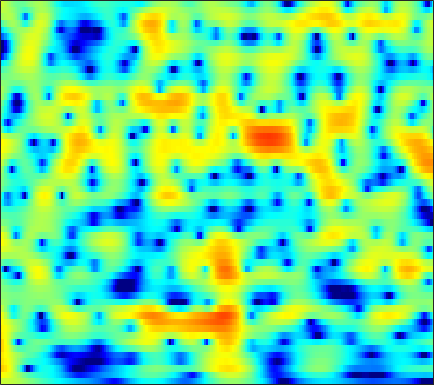

The table this chart was drawn from, first rows:
2.9152, 2.9194, 2.8784, 2.7863, 2.6864, 2.5144, 2.3003, 2.1151, 1.8374, 1.5292, 1.1907, 0.91908, 0.53578, 0.13397, -0.17775, -0.60423, -1.0394, -1.3673, -1.8071, -2.2482, -2.6872, -3.0152, -3.4424, -3.8616
5.21, 5.009, 4.658, 4.216, 3.826, 3.233, 2.564, 2.019, 1.25, 0.4531, -0.3412, -0.9131, -1.613, -2.213, -2.586, -2.982, -3.279, -3.458, -3.665, -3.871, -4.104, -4.31, -4.644, -5.054
7.313, 6.92, 6.256, 5.419, 4.663, 3.464, 2.004, 0.6984, -1.406, -4.093, -7.753, -11.71, -21.49, -19.42, -13.57, -9.598, -7.338, -6.233, -5.263, -4.711, -4.474, -4.467, -4.655, -5.053
6.427, 6.071, 5.488, 4.785, 4.184, 3.289, 2.305, 1.522, 0.4486, -0.6107, -1.591, -2.233, -2.921, -3.404, -3.653, -3.884, -4.074, -4.23, -4.497, -4.863, -5.345, -5.779, -6.459, -7.252
6.116, 5.731, 5.128, 4.441, 3.886, 3.112, 2.326, 1.749, 1.015, 0.3409, -0.2642, -0.6728, -1.164, -1.618, -1.95, -2.409, -2.919, -3.355, -4.037, -4.868, -5.877, -6.767, -8.163, -9.847
7.048, 6.39, 5.341, 4.105, 3.07, 1.589, 0.1046, -0.8898, -1.858, -2.274, -2.211, -1.981, -1.612, -1.3, -1.147, -1.072, -1.161, -1.338, -1.728, -2.311, -3.096, -3.822, -4.984, -6.393
7.212, 6.37, 4.962, 3.161, 1.479, -1.371, -5.289, -9.356, -14.49, -10.53, -6.545, -4.622, -2.911, -1.835, -1.309, -0.8765, -0.6785, -0.6397, -0.6928, -0.8445, -1.077, -1.282, -1.571, -1.845
6.104, 5.519, 4.591, 3.514, 2.638, 1.43, 0.2667, -0.5005, -1.299, -1.812, -2.105, -2.245, -2.422, -2.653, -2.88, -3.244, -3.663, -3.974, -4.303, -4.455, -4.386, -4.2, -3.806, -3.276
5.704, 5.322, 4.719, 4.03, 3.473, 2.699, 1.911, 1.326, 0.5536, -0.2278, -1.037, -1.693, -2.674, -3.817, -4.817, -6.405, -8.393, -10.24, -13.21, -15.85, -14.94, -12.43, -9.224, -6.678
5.241, 4.82, 4.133, 3.351, 2.746, 1.97, 1.282, 0.8298, 0.2659, -0.3073, -0.985, -1.606, -2.637, -3.954, -5.149, -7.004, -9.074, -10.71, -12.66, -13.56, -12.77, -11.29, -8.667, -6.01
4.746, 3.934, 2.402, 0.3338, -1.523, -3.888, -4.69, -3.969, -2.487, -1.347, -0.7701, -0.7056, -1.109, -2.09, -3.249, -5.417, -8.612, -12.29, -22.34, -20.58, -11.53, -7.843, -4.484, -2.017
2.959, 2.218, 0.7772, -1.211, -3.01, -5.243, -5.725, -4.726, -2.94, -1.479, -0.5431, -0.1516, -0.003682, -0.2258, -0.602, -1.315, -2.125, -2.678, -3.103, -2.889, -2.216, -1.504, -0.4033, 0.6423
1.267, 1.009, 0.5588, 0.05713, -0.2909, -0.6429, -0.8139, -0.8164, -0.6768, -0.4442, -0.2092, -0.06873, 0.05297, 0.1096, 0.1101, 0.04772, -0.02683, -0.0701, -0.09724, -0.04048, 0.1264, 0.2528, 0.4081, 0.5566
0.5751, 0.4262, 0.1991, -0.02611, -0.1779, -0.3382, -0.4291, -0.4482, -0.3998, -0.297, -0.148, -0.0213, 0.1503, 0.3046, 0.4098, 0.527, 0.6122, 0.66, 0.6929, 0.6682, 0.6398, 0.6084, 0.5188, 0.3743
0.1816, -0.08832, -0.4506, -0.7909, -1.012, -1.237, -1.354, -1.353, -1.232, -0.9938, -0.6502, -0.3496, 0.07613, 0.4768, 0.7403, 1.046, 1.264, 1.365, 1.44, 1.403, 1.245, 1.09, 0.8387, 0.5191
-0.2814, -0.8986, -1.711, -2.482, -3.019, -3.647, -4.105, -4.237, -4.025, -3.286, -2.201, -1.303, -0.1419, 0.8881, 1.53, 2.183, 2.614, 2.787, 2.827, 2.698, 2.367, 1.987, 1.36, 0.6438
-2.144, -3.618, -5.292, -6.368, -6.953, -8.071, -10.33, -13.58, -18.24, -11.01, -5.43, -2.611, 0.08285, 1.983, 3.048, 4.032, 4.611, 4.811, 4.734, 4.34, 3.657, 2.884, 1.497, -0.2921
-5.758, -10.31, -21.02, -13.97, -10.07, -7.641, -6.676, -6.279, -5.509, -3.883, -1.744, -0.1733, 1.643, 3.043, 3.815, 4.522, 4.875, 4.937, 4.74, 4.136, 3.229, 2.308, 0.6644, -1.55
-0.7527, -1.54, -2.26, -2.439, -2.259, -1.816, -1.261, -0.8195, -0.2119, 0.4643, 1.161, 1.661, 2.247, 2.72, 2.945, 3.081, 3.025, 2.842, 2.492, 1.925, 1.123, 0.4386, -0.6459, -1.897
2.222, 2.022, 1.774, 1.593, 1.51, 1.479, 1.519, 1.574, 1.682, 1.795, 1.861, 1.877, 1.799, 1.596, 1.369, 0.9517, 0.4149, -0.06934, -0.7268, -1.246, -1.788, -2.178, -2.685, -3.252
3.934, 3.783, 3.51, 3.194, 2.948, 2.65, 2.389, 2.235, 2.086, 1.942, 1.772, 1.583, 1.198, 0.5546, -0.1088, -1.306, -2.845, -4.181, -6.059, -7.045, -6.723, -6.069, -5.153, -4.558
5.124, 4.784, 4.155, 3.349, 2.665, 1.736, 0.9779, 0.6405, 0.5455, 0.7639, 1.08, 1.217, 1.194, 0.7802, 0.1406, -1.263, -3.449, -5.823, -11.06, -15.65, -10.81, -7.507, -4.81, -3.354
4.787, 4.216, 3.087, 1.427, -0.2917, -3.503, -8.199, -11.26, -8.028, -3.876, -1.249, 0.03902, 1.088, 1.595, 1.65, 1.399, 0.8038, 0.3244, -0.347, -0.7176, -0.6413, -0.4288, -0.07848, 0.1384
2.249, 1.804, 0.9094, -0.3503, -1.535, -3.367, -5.098, -5.721, -5.101, -3.431, -1.77, -0.7204, 0.3625, 1.093, 1.472, 1.77, 1.884, 1.875, 1.87, 1.74, 1.637, 1.537, 1.332, 1.034
0.01083, -0.1607, -0.5135, -0.9636, -1.314, -1.74, -2.009, -2.053, -1.887, -1.47, -0.9229, -0.474, 0.1335, 0.6562, 0.9973, 1.35, 1.629, 1.732, 1.836, 1.837, 1.738, 1.61, 1.351, 0.9803
-1.356, -1.493, -1.702, -1.898, -2.012, -2.089, -2.059, -1.961, -1.713, -1.39, -0.9713, -0.6181, -0.1338, 0.3771, 0.7295, 1.156, 1.513, 1.739, 1.889, 1.991, 1.942, 1.834, 1.596, 1.243
-2.432, -2.933, -3.513, -3.854, -3.931, -3.807, -3.528, -3.265, -2.873, -2.436, -1.919, -1.476, -0.8193, -0.1034, 0.4449, 1.156, 1.745, 2.127, 2.502, 2.673, 2.696, 2.586, 2.288, 1.852
-3.903, -5.901, -8.59, -9.675, -8.884, -7.218, -5.917, -5.302, -4.916, -4.72, -4.461, -3.998, -2.844, -1.375, -0.2068, 1.215, 2.419, 3.088, 3.792, 4.145, 4.211, 4.059, 3.577, 2.779
-2.675, -5.35, -9.598, -11.37, -9.66, -7.324, -6.116, -5.955, -6.786, -9.213, -14.87, -19.53, -10.36, -4.615, -1.811, 0.8299, 2.736, 3.773, 4.69, 5.252, 5.386, 5.237, 4.668, 3.585
-0.1594, -1.164, -2.373, -3.263, -3.688, -4.06, -4.391, -4.76, -5.417, -6.327, -6.916, -6.843, -5.486, -3.528, -2.002, -0.2152, 1.173, 2.048, 2.86, 3.412, 3.665, 3.672, 3.429, 2.897
0.3162, -0.4052, -1.342, -2.207, -2.752, -3.302, -3.678, -3.85, -3.969, -3.907, -3.697, -3.406, -2.897, -2.214, -1.685, -0.9988, -0.3276, 0.03049, 0.6018, 0.9916, 1.364, 1.583, 1.807, 1.967
0.7024, -0.2843, -1.748, -3.206, -4.141, -4.911, -4.978, -4.648, -4.015, -3.318, -2.763, -2.375, -2.026, -1.791, -1.716, -1.709, -1.77, -1.805, -1.841, -1.602, -1.125, -0.593, 0.2417, 1.089
1.72, 0.1982, -2.538, -6.531, -11.16, -18.17, -11.25, -7.642, -4.713, -2.989, -1.984, -1.566, -1.351, -1.558, -1.946, -2.796, -4.162, -5.33, -7.486, -8.438, -7.115, -5.167, -2.568, -0.3899
3.17, 2.021, 0.1708, -1.947, -3.455, -4.612, -4.341, -3.583, -2.539, -1.808, -1.361, -1.354, -1.568, -2.167, -2.853, -4.111, -6.094, -7.783, -11.51, -14.41, -11.74, -8.447, -4.899, -2.232
4.231, 3.669, 2.814, 1.935, 1.331, 0.6467, 0.1522, -0.1285, -0.4807, -0.8624, -1.371, -1.811, -2.589, -3.424, -4.136, -5.074, -6.048, -6.609, -7.146, -7.272, -6.875, -6.285, -5.213, -3.971
5.124, 4.81, 4.301, 3.717, 3.253, 2.611, 1.925, 1.369, 0.5546, -0.3866, -1.586, -2.558, -4.112, -5.723, -6.797, -7.855, -7.944, -8.048, -7.47, -7.269, -7.145, -7.276, -7.701, -8.066
5.43, 5.092, 4.584, 4.043, 3.619, 3.038, 2.398, 1.847, 0.9889, -0.1532, -1.606, -3.098, -5.715, -9.736, -14.56, -24.66, -14.98, -10.79, -8.301, -6.894, -6.656, -7.104, -8.831, -12.75
3.767, 3.065, 2.189, 1.529, 1.199, 0.9359, 0.7932, 0.6645, 0.3509, -0.1713, -0.9507, -1.785, -3.103, -4.717, -5.826, -6.663, -6.042, -5.356, -4.072, -3.169, -2.714, -2.599, -2.636, -2.656
-0.6298, -2.605, -5.275, -6.79, -6.444, -4.971, -3.507, -2.638, -1.818, -1.264, -1.02, -0.9244, -0.9249, -0.9665, -0.9517, -0.8084, -0.4873, -0.248, 0.2378, 0.5843, 0.9571, 1.151, 1.345, 1.516
-3.533, -6.489, -11.79, -15.9, -13.35, -9.573, -7.112, -5.804, -4.417, -3.279, -2.347, -1.656, -0.9109, -0.1989, 0.2755, 0.9106, 1.396, 1.827, 2.232, 2.563, 2.839, 2.973, 3.05, 2.995
-2.094, -3.64, -5.633, -7.216, -8.035, -8.613, -8.739, -8.494, -7.722, -6.535, -4.978, -3.856, -2.349, -0.9862, -0.08945, 0.9089, 1.692, 2.259, 2.745, 3.175, 3.408, 3.525, 3.556, 3.432
-1.175, -2.534, -4.581, -6.988, -8.998, -12.05, -15.47, -17.61, -17.12, -13.46, -9.653, -7.304, -4.568, -2.438, -1.153, 0.2061, 1.287, 1.73, 2.289, 2.591, 2.761, 2.839, 2.927, 3.006
-0.1159, -1.447, -3.702, -6.584, -9.247, -13.61, -18.92, -22.04, -21.66, -16.89, -11.69, -8.47, -5.182, -2.694, -1.291, 0.09065, 0.8876, 1.209, 1.261, 0.9161, 0.4875, 0.2024, 0.1932, 0.7212
1.589, 0.5574, -1.216, -3.509, -5.658, -9.226, -13.85, -17.82, -17.24, -12.04, -7.831, -5.407, -2.817, -0.9382, 0.1129, 0.9484, 1.194, 1.109, 0.2036, -1.497, -4.537, -8.188, -12.41, -6.599
1.644, 1.079, 0.1275, -1.006, -1.922, -3.133, -4.141, -4.536, -4.478, -3.769, -2.682, -1.747, -0.672, 0.2114, 0.672, 0.9901, 0.9581, 0.5964, -0.2321, -1.501, -3.162, -4.39, -4.997, -3.774
0.5708, 0.3902, 0.08447, -0.2456, -0.4893, -0.7615, -0.9281, -0.9548, -0.8432, -0.5709, -0.2089, 0.07785, 0.4453, 0.7276, 0.8315, 0.8468, 0.6806, 0.3861, -0.04548, -0.5887, -1.108, -1.381, -1.524, -1.358
-0.6447, -0.5492, -0.4021, -0.2411, -0.1077, 0.09385, 0.3323, 0.5155, 0.7816, 1.047, 1.289, 1.421, 1.554, 1.567, 1.505, 1.295, 0.9381, 0.64, 0.1262, -0.4331, -0.9675, -1.305, -1.63, -1.776
-2.459, -2.125, -1.579, -0.9565, -0.4581, 0.212, 0.8572, 1.312, 1.849, 2.287, 2.615, 2.783, 2.857, 2.765, 2.586, 2.169, 1.559, 1.011, 0.07555, -0.9717, -2.05, -2.828, -3.643, -4.077
-6.332, -5.655, -4.469, -3.09, -2.009, -0.6174, 0.6419, 1.493, 2.453, 3.209, 3.75, 4.028, 4.166, 4.07, 3.83, 3.253, 2.381, 1.515, -0.02468, -2.026, -4.573, -6.888, -10.04, -11.15
-16.36, -14.22, -10.76, -7.498, -5.329, -2.818, -0.703, 0.6301, 2.1, 3.24, 4.063, 4.483, 4.783, 4.79, 4.582, 4.043, 3.173, 2.212, 0.5678, -1.616, -4.566, -7.407, -11.85, -13.47
-28.36, -23.41, -17.05, -11.82, -8.65, -5.196, -2.458, -0.7898, 1.023, 2.421, 3.449, 3.987, 4.458, 4.617, 4.544, 4.201, 3.557, 2.86, 1.726, 0.3387, -1.232, -2.432, -3.878, -4.967
-26.86, -21.9, -15.96, -11.32, -8.517, -5.393, -2.856, -1.286, 0.4199, 1.75, 2.757, 3.331, 3.851, 4.125, 4.188, 4.043, 3.654, 3.257, 2.519, 1.574, 0.4808, -0.3999, -1.626, -2.89
-12.48, -11.28, -9.237, -6.957, -5.326, -3.353, -1.664, -0.605, 0.5747, 1.506, 2.246, 2.697, 3.16, 3.51, 3.674, 3.751, 3.652, 3.458, 2.957, 2.221, 1.247, 0.3528, -1.051, -2.665
-7.58, -6.08, -4.307, -2.791, -1.821, -0.7395, 0.05062, 0.4751, 0.8274, 1.014, 1.152, 1.306, 1.691, 2.23, 2.659, 3.2, 3.563, 3.611, 3.443, 2.953, 2.1, 1.188, -0.4237, -2.547
-2.856, -1.577, -0.2538, 0.66, 1.117, 1.4, 1.302, 0.9547, 0.05162, -1.373, -3.174, -4.216, -3.825, -1.775, -0.09312, 1.71, 2.921, 3.483, 3.829, 3.707, 3.135, 2.427, 1.091, -0.7355
1.133, 1.498, 1.862, 2.038, 2.02, 1.73, 1.097, 0.3244, -1.217, -3.629, -7.469, -11.24, -10.56, -5.376, -2.619, -0.0892, 1.524, 2.347, 2.913, 3.016, 2.724, 2.28, 1.421, 0.3013
2.526, 2.417, 2.21, 1.919, 1.622, 1.131, 0.5044, -0.05137, -0.8725, -1.713, -2.404, -2.627, -2.401, -1.631, -0.8556, 0.1532, 1.005, 1.422, 1.744, 1.765, 1.507, 1.133, 0.4368, -0.436
3.159, 2.792, 2.242, 1.616, 1.112, 0.4375, -0.1916, -0.5826, -0.9477, -1.094, -1.001, -0.8138, -0.4099, 0.1139, 0.5407, 1.051, 1.444, 1.608, 1.664, 1.484, 1.05, 0.5576, -0.3069, -1.371
